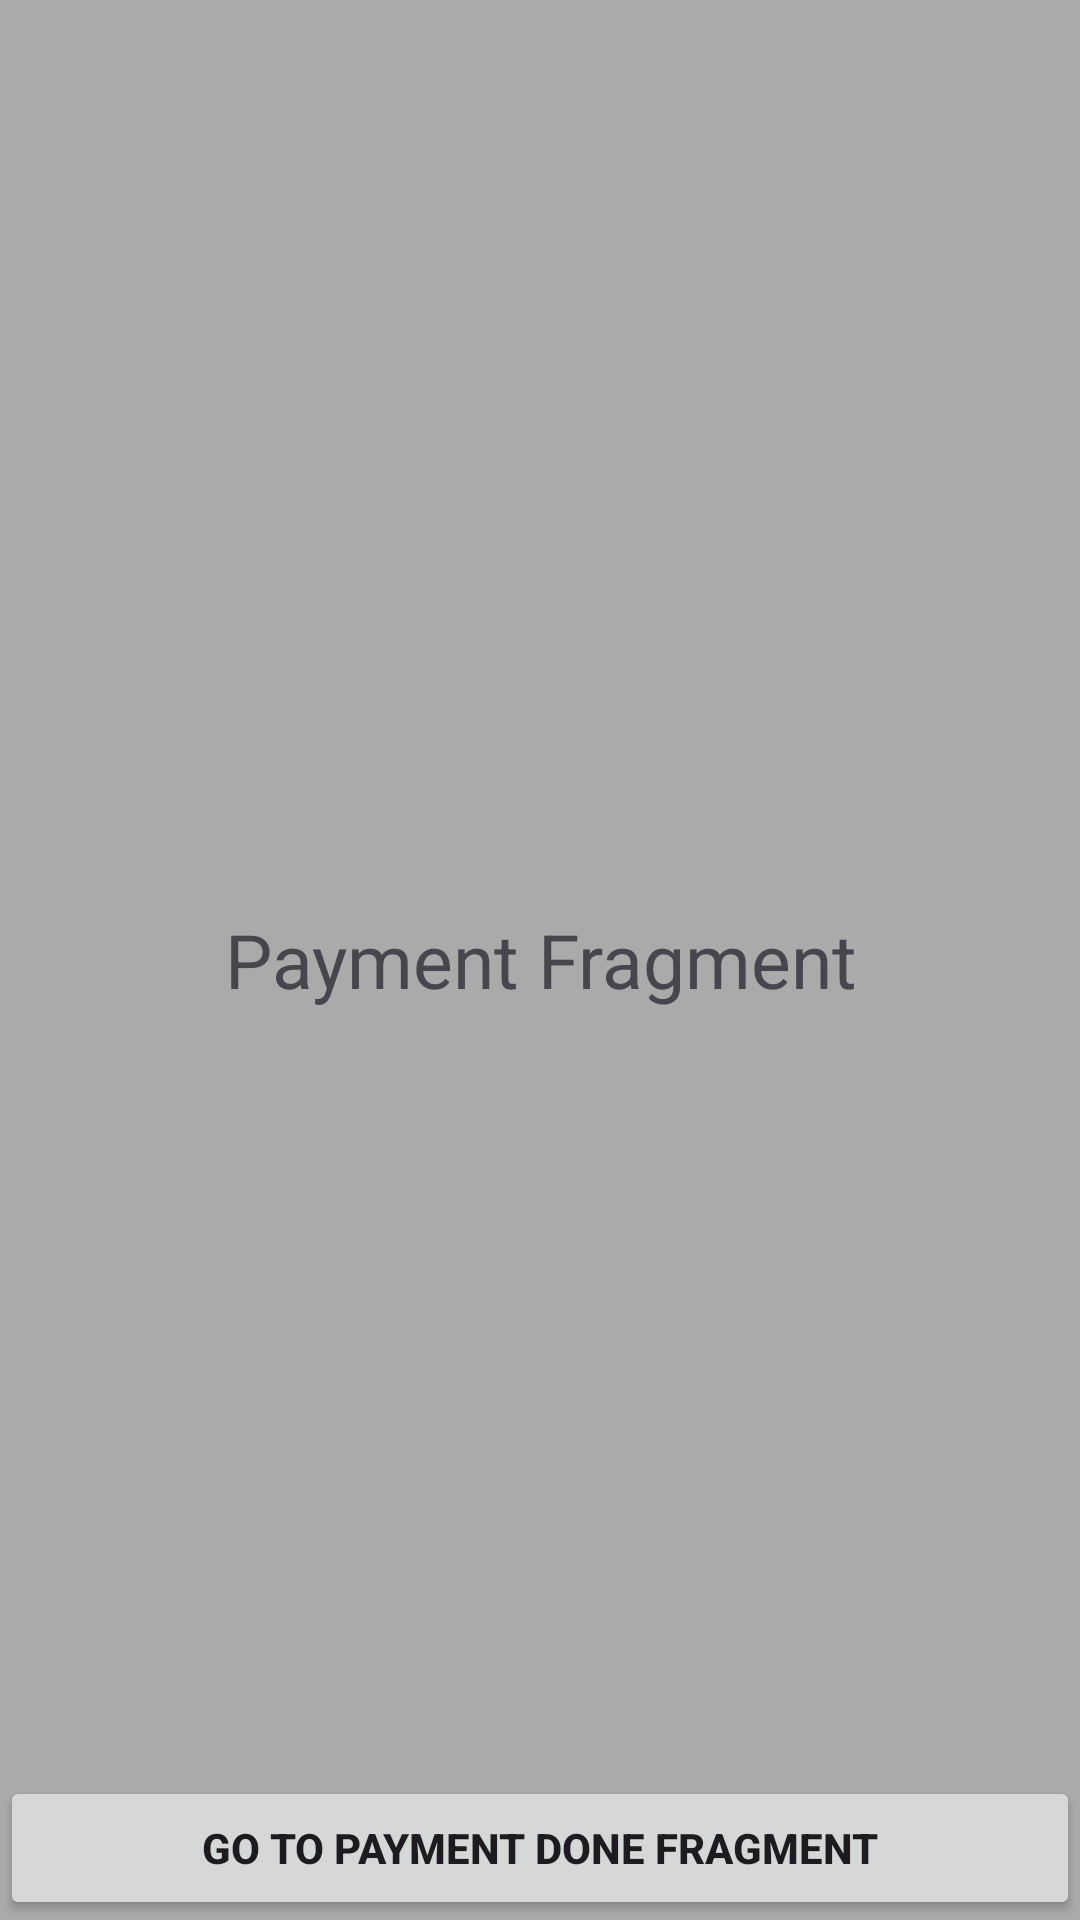

Write the Android layout XML for this screen, with the resource values it uses.
<!-- AndroidManifest.xml: application theme Theme.Nav_graph_deneme -->
<!-- res/layout/fragment_payment.xml -->
<?xml version="1.0" encoding="utf-8"?>
<FrameLayout xmlns:android="http://schemas.android.com/apk/res/android"
    xmlns:tools="http://schemas.android.com/tools"
    android:layout_width="match_parent"
    android:layout_height="match_parent"
    android:background="@android:color/darker_gray"
    tools:context=".PaymentFragment">

    <TextView
        android:id="@+id/twPaymentFragment"
        android:gravity="center"
        android:layout_width="match_parent"
        android:layout_height="match_parent"
        android:textSize="25sp"
        android:textAlignment="center"
        android:text="Payment Fragment" />

    <Button
        android:id="@+id/btnPaymentFragment"
        android:text="Go To Payment Done fragment"
        android:layout_gravity="bottom"
        android:textStyle="bold"
        android:layout_width="match_parent"
        android:layout_height="wrap_content"/>

</FrameLayout>
<!-- resources referenced by this layout -->
<resources>
  <style name="Theme.Nav_graph_deneme" parent="Base.Theme.Nav_graph_deneme" />
  <style name="Base.Theme.Nav_graph_deneme" parent="Theme.Material3.DayNight.NoActionBar">
          
          
      </style>
</resources>
